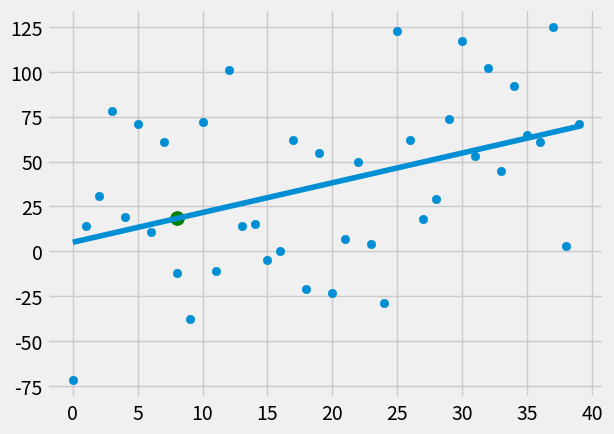

Source code (Python):
from statistics import mean
import numpy as np
import matplotlib.pyplot as plt
from matplotlib import style
import random

style.use('fivethirtyeight')

#xs = np.array([1,2,3,4,5], dtype=np.float64)
#ys = np.array([5,4,6,5,6], dtype=np.float64)

def create_dataset(hm, variance, step=2, correlation=False):
	val = 1
	ys = []
	for i in range(hm):
		y = val + random.randrange(-variance, variance)
		ys.append(y)
		if correlation and correlation == 'pos':
			val += step
		elif correlation and correlation == 'neg':
			val -= step
	xs = [i for i in range(len(ys))]


	return np.array(xs, dtype=np.float64), np.array(ys, dtype=np.float64)

def best_fit_slope_and_intercept(xs,ys):
    m = (((mean(xs)*mean(ys)) - mean(xs*ys)) /
         ((mean(xs)*mean(xs)) - mean(xs*xs)))
    
    b = mean(ys) - m*mean(xs)
    return m, b

def squared_error(ys_orig, ys_line):
	return sum((ys_line-ys_orig)**2)

def coefficient_of_determination(ys_orig, ys_line):
	y_mean_line = [mean(ys_orig) for y in ys_orig]
	squared_error_regr = squared_error(ys_orig, ys_line)
	squared_error_y_mean = squared_error(ys_orig, y_mean_line)
	return 1 - (squared_error_regr / squared_error_y_mean)

xs, ys = create_dataset(40, 80, 2, correlation='pos')


m, b = best_fit_slope_and_intercept(xs,ys)

regression_line = [(m*x)+b for x in xs]

predict_x = 8
predict_y = (m*predict_x)+b

r_squared = coefficient_of_determination(ys, regression_line)
print (r_squared)

plt.scatter(xs,ys)
plt.scatter(predict_x, predict_y, s=100, color='g')
plt.plot(xs, regression_line)
plt.show()